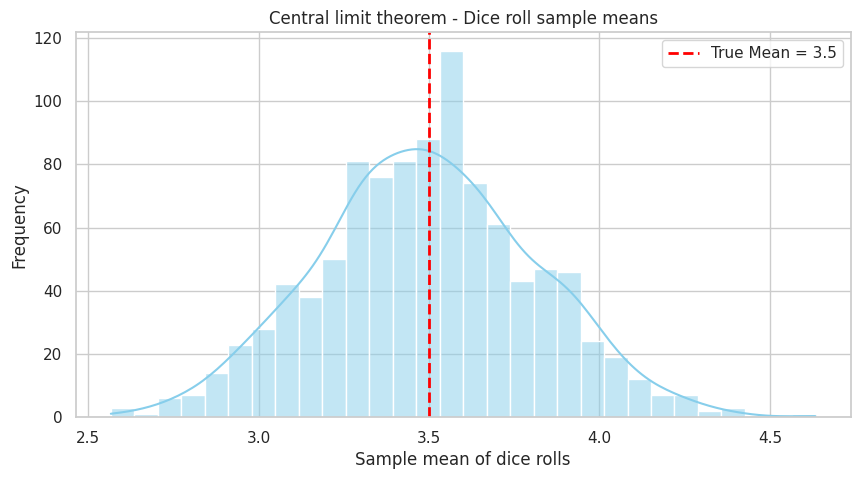

The script that saved this image:
# RCDS Introduction to probability and statistical inference.
# [redacted]
# Chapter 2. Expected values and parameter estimation.

# Import libraries
import numpy as np
import matplotlib.pyplot as plt
import seaborn as sns

# Set up seaborn for prettier plots
sns.set(style = "whitegrid")

# Central Limit Theorem (CLT)
print("The central limit theorem (CLT)")

# We simulate 1,000 samples of size 30 for both dice rolls. Calculate and store the mean for each sample.
# The distribution of these sample means should approximate a normal distribution centered around the true mean.

# Parameters
sample_size = 30 # Size of each sample
# num_samples = 10 # Number of samples for CLT
# num_samples = 100 # Number of samples for CLT
num_samples = 1000 # Number of samples for CLT

# True means for comparison
dice_mean = 3.5 # True mean for a six-sided die

# Dice roll sample means
dice_sample_means = [np.mean(np.random.randint(1, 7, sample_size)) for _ in range(num_samples)]

# Plotting CLT results
plt.figure(figsize = (10, 5))

# Plot sample mean distribution
sns.histplot(dice_sample_means, kde = True, color = "skyblue", bins = 30)
plt.axvline(dice_mean, color = "red", linestyle = "dashed", linewidth = 2, label = f"True Mean = {dice_mean}")
plt.title("Central limit theorem - Dice roll sample means")
plt.xlabel("Sample mean of dice rolls")
plt.ylabel("Frequency")
plt.legend()
plt.show()
